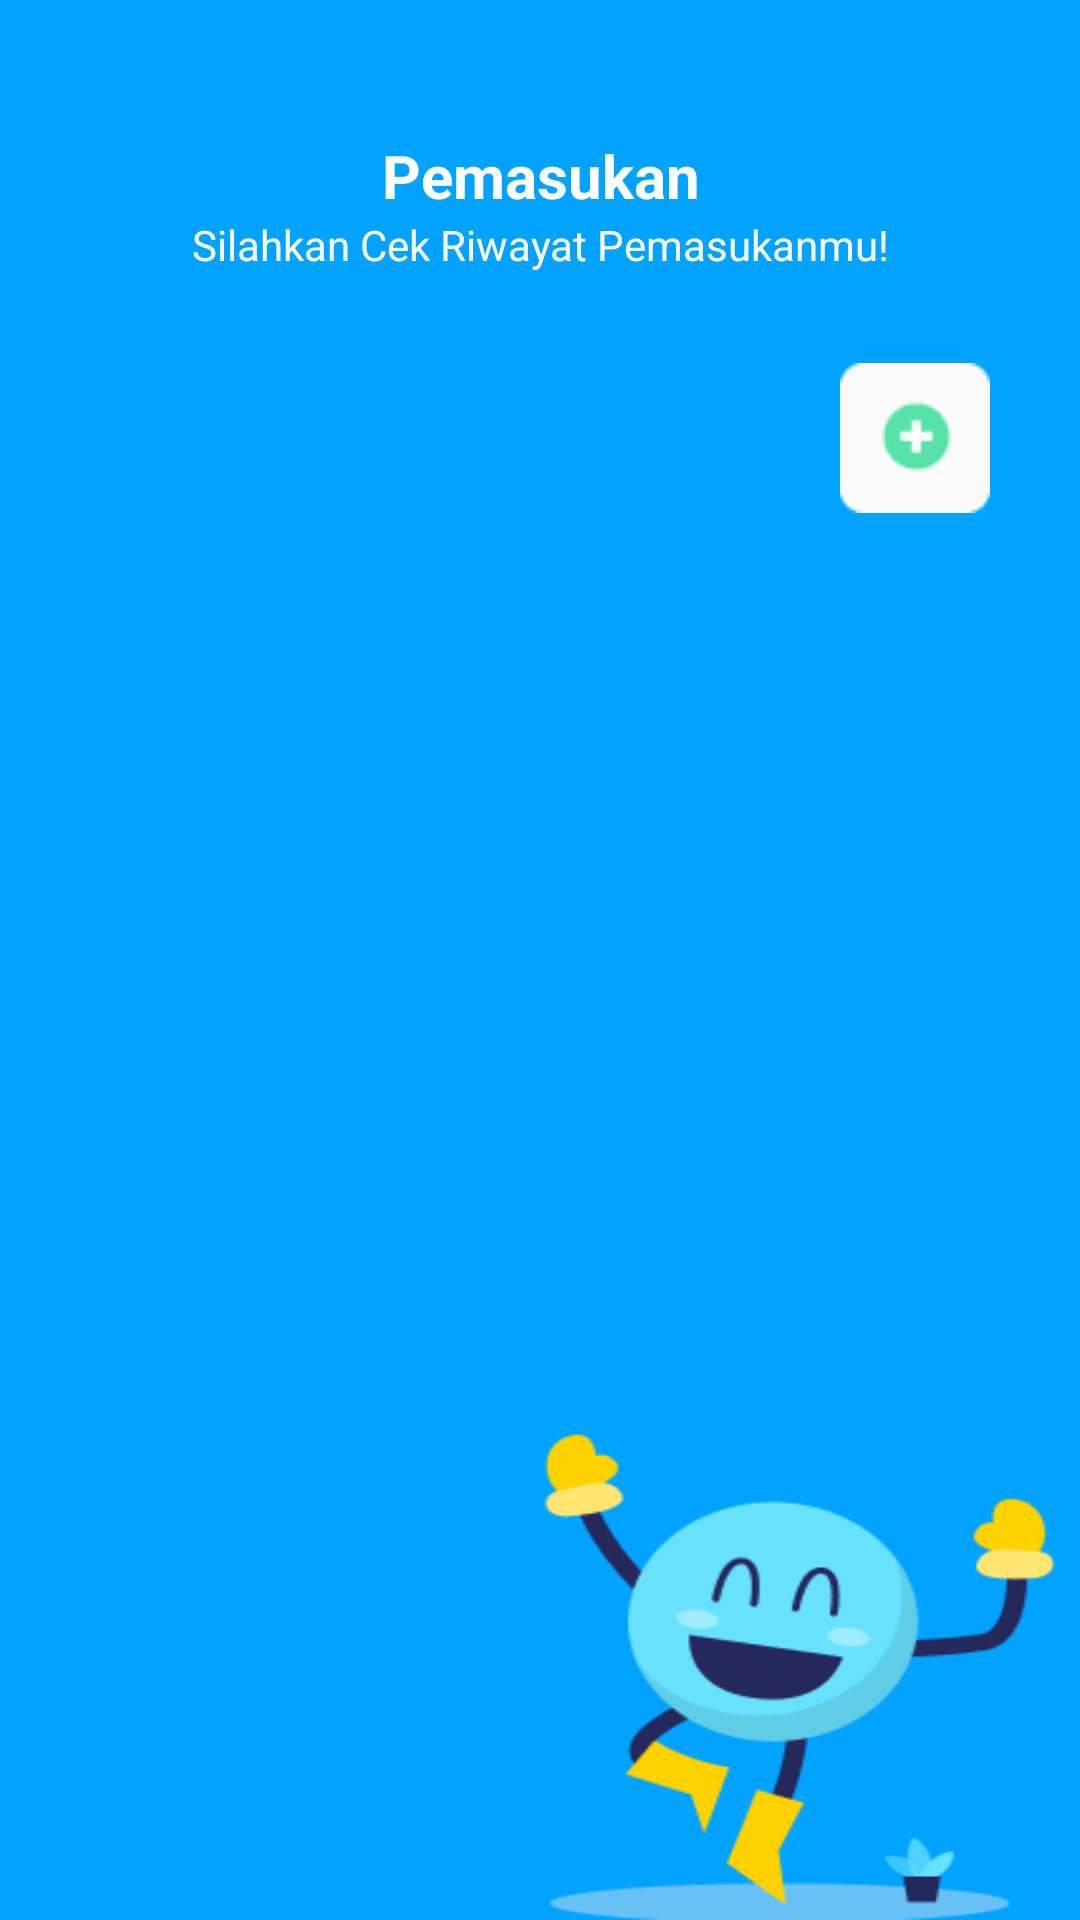

Layout XML and referenced resources for this Android screen:
<!-- AndroidManifest.xml: application theme Theme.Pencatatan_keuangan -->
<!-- res/layout/activity_pemasukan_uang.xml -->
<?xml version="1.0" encoding="utf-8"?>
<androidx.constraintlayout.widget.ConstraintLayout xmlns:android="http://schemas.android.com/apk/res/android"
    xmlns:app="http://schemas.android.com/apk/res-auto"
    xmlns:tools="http://schemas.android.com/tools"
    android:layout_width="match_parent"
    android:layout_height="match_parent"
    android:id="@+id/constraint"
    android:background="@drawable/bg_masuk_uang"
    tools:context=".Pemasukan_uang">


    <RelativeLayout
        android:id="@+id/title_page_bar"
        android:layout_width="match_parent"
        android:layout_height="wrap_content"
        android:layout_marginTop="45dp"
        app:layout_constraintEnd_toEndOf="parent"
        app:layout_constraintStart_toStartOf="parent"
        app:layout_constraintTop_toTopOf="parent">

        <TextView
            android:id="@+id/page_title"
            android:layout_width="match_parent"
            android:layout_height="wrap_content"
            android:gravity="center"
            android:text="Pemasukan"
            android:textColor="@color/white"
            android:textStyle="bold"
            android:textSize="20sp"/>

        <TextView
            android:id="@+id/keterangan"
            android:layout_width="match_parent"
            android:layout_height="wrap_content"
            android:gravity="center"
            android:text="Silahkan Cek Riwayat Pemasukanmu!"
            android:textColor="@color/white"
            android:layout_below="@+id/page_title"/>

        <ImageButton
            android:id="@+id/add_pemasukan"
            android:layout_width="50dp"
            android:layout_height="50dp"
            android:layout_below="@+id/keterangan"
            android:layout_marginTop="30dp"
            android:layout_marginRight="30dp"
            android:layout_alignParentEnd="true"
            android:src="@drawable/input_uang"/>

    </RelativeLayout>

    <androidx.core.widget.NestedScrollView
        android:layout_width="match_parent"
        android:layout_height="match_parent"
        android:layout_marginTop="180dp"
        android:padding="20dp"
        app:layout_constraintEnd_toEndOf="parent"
        app:layout_constraintHorizontal_bias="0.0"
        app:layout_constraintStart_toStartOf="parent"
        app:layout_constraintTop_toTopOf="parent">

        <androidx.recyclerview.widget.RecyclerView
            android:id="@+id/pemasukanList"
            android:layout_width="match_parent"
            android:layout_height="wrap_content"
            tools:listitem="@layout/recyle_item_uang_masuk" />

    </androidx.core.widget.NestedScrollView>


</androidx.constraintlayout.widget.ConstraintLayout>
<!-- res/layout/recyle_item_uang_masuk.xml (included above) -->
<?xml version="1.0" encoding="utf-8"?>
<RelativeLayout xmlns:android="http://schemas.android.com/apk/res/android"
    android:layout_width="wrap_content"
    android:layout_height="wrap_content"
    android:layout_marginVertical="8dp"
    android:background="@drawable/l_border"
    android:orientation="vertical"
    android:padding="10dp">

    <TextView
        android:id="@+id/tanggal"
        android:layout_width="match_parent"
        android:layout_height="wrap_content"
        android:text="tanggal"
        android:textColor="#01A3FF"
        android:textStyle="bold"
        android:textSize="18sp"
        android:layout_marginVertical="4dp"/>

    <TextView
        android:id="@+id/deskripsi"
        android:layout_width="match_parent"
        android:layout_height="wrap_content"
        android:layout_below="@+id/tanggal"
        android:text="keterangan"
        android:textColor="#01A3FF"
        android:textStyle="bold"
        android:textSize="18sp"
        android:layout_marginVertical="4dp"/>

    <TextView
        android:id="@+id/input_uang"
        android:layout_width="96dp"
        android:layout_height="57dp"
        android:gravity="center"
        android:layout_alignParentEnd="true"
        android:layout_marginVertical="4dp"
        android:ellipsize="end"
        android:maxLines="2"
        android:text="uang"
        android:textColor="#01A3FF"
        android:textStyle="bold"
        android:textSize="17sp" />


</RelativeLayout>
<!-- resources referenced by this layout -->
<resources>
  <!-- drawable bg_masuk_uang: png bitmap (drawable, 14377 bytes) -->
  <!-- drawable input_uang: png bitmap (drawable, 826 bytes) -->
  <!-- drawable l_border (drawable) -->
  <?xml version="1.0" encoding="utf-8"?>
  <shape xmlns:android="http://schemas.android.com/apk/res/android"
      android:shape="rectangle">
  
      <corners
          android:radius="10dp"/>
      <stroke
          android:color="@color/white"
          android:width="2dp"/>
      <solid
          android:color="@color/white"/>
  
  </shape>
  <style name="Theme.Pencatatan_keuangan" parent="Base.Theme.Pencatatan_keuangan" />
  <style name="Base.Theme.Pencatatan_keuangan" parent="Theme.Material3.DayNight.NoActionBar">
          
          
      </style>
  <!-- not gathered from this repository: default colours our renderer supplied (Android Studio template values) -->
  <color name="white">#FFFFFFFF</color>
</resources>
